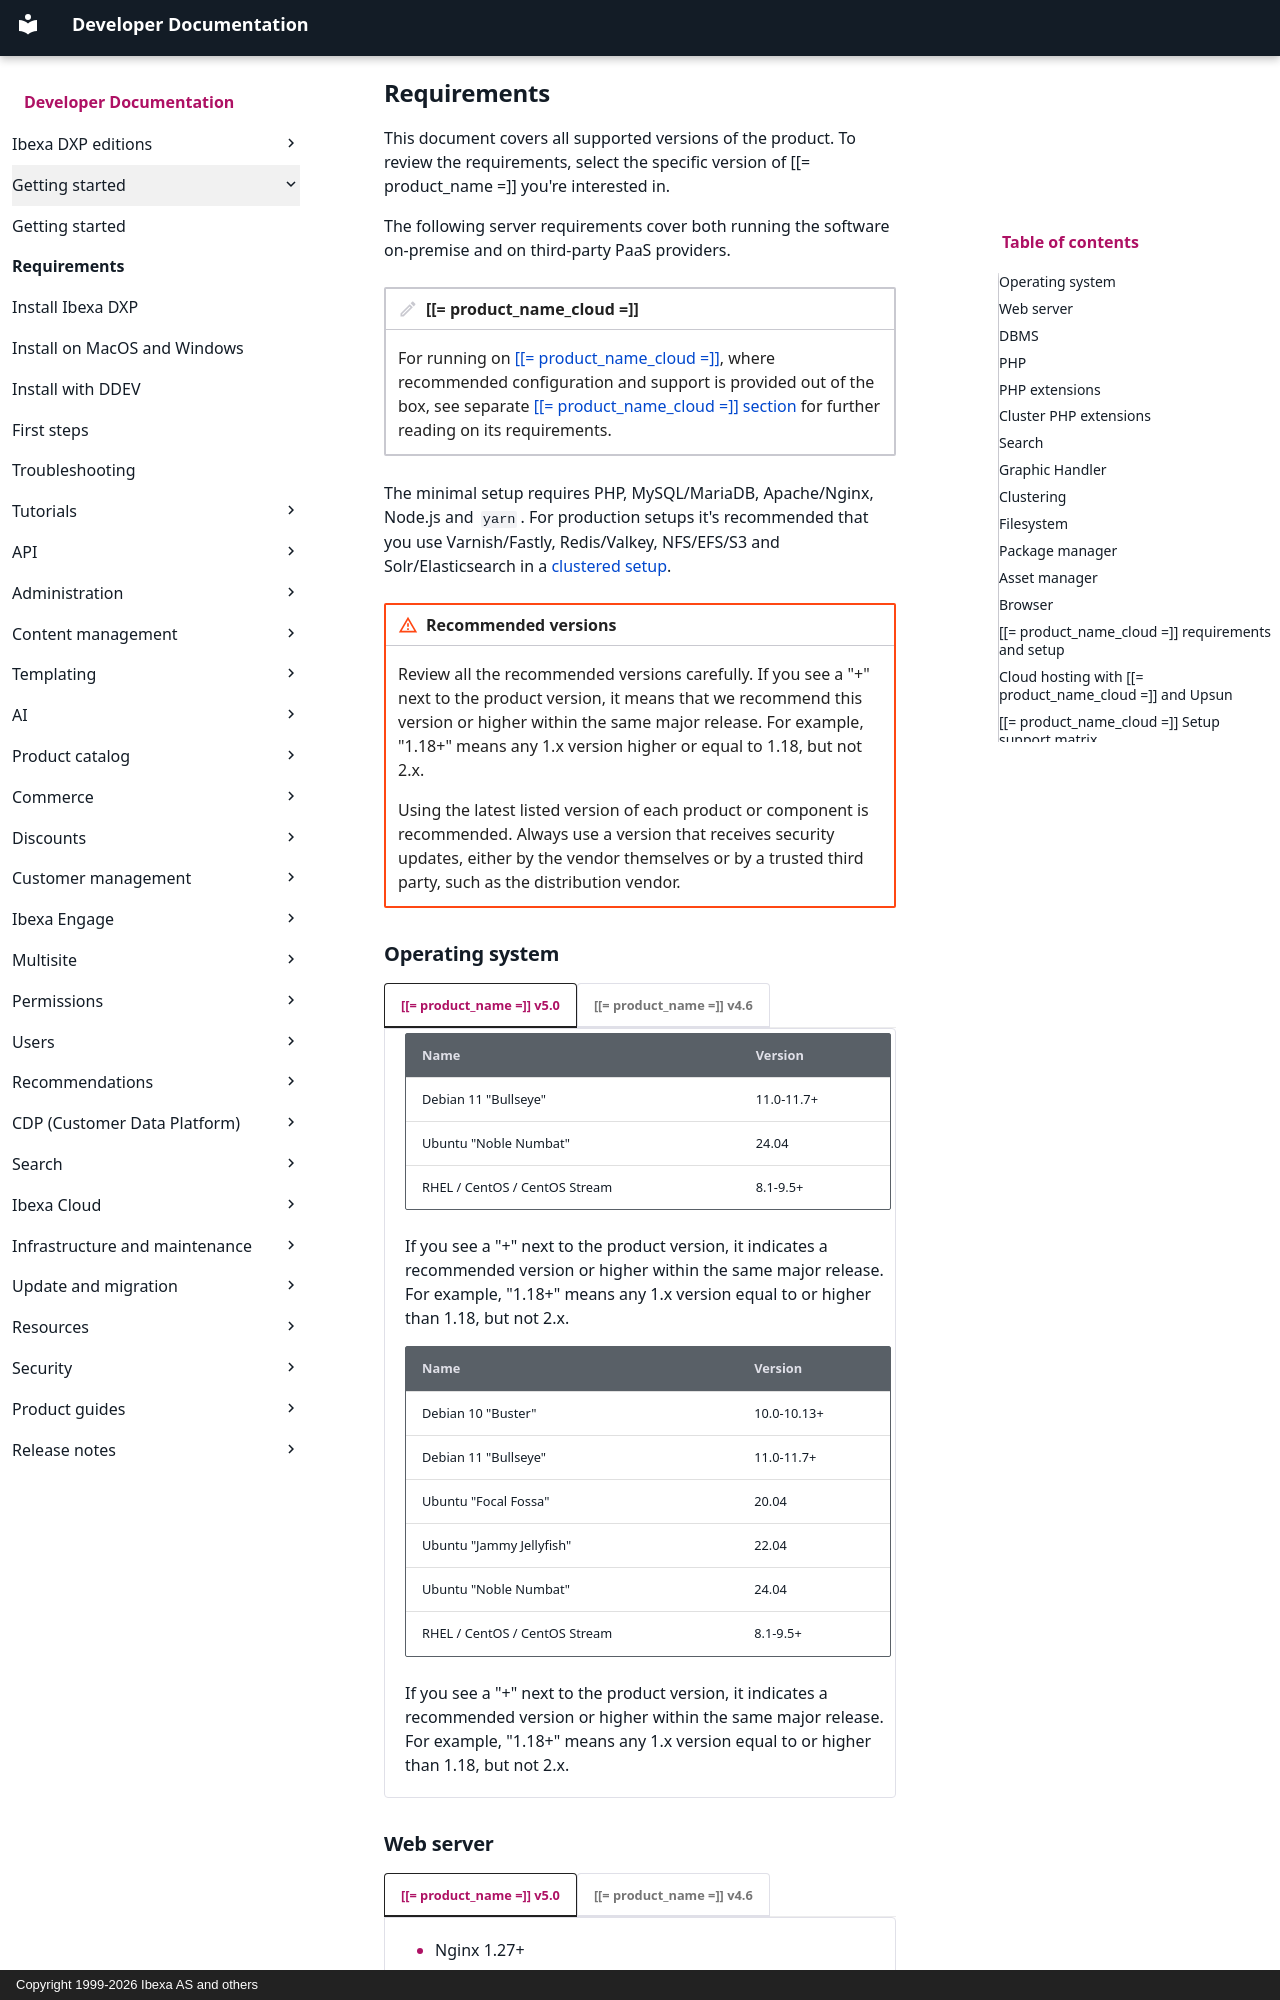

repository: ibexa/documentation-developer · page: getting_started/requirements/index.html · generator: mkdocs · copyright: Copyright 1999-2026 Ibexa AS and others

---
description: System, component and package requirements for running Ibexa DXP.
month_change: false
---

<!-- vale off -->

# Requirements

This document covers all supported versions of the product.
To review the requirements, select the specific version of [[= product_name =]] you're interested in.

The following server requirements cover both running the software on-premise and on third-party PaaS providers.

!!! note "[[= product_name_cloud =]]"

    For running on [[[= product_name_cloud =]]](https://www.ibexa.co/products/ibexa-cloud), where recommended configuration and support is provided out of the box, see separate [[[= product_name_cloud =]] section](#ibexa-cloud-requirements-and-setup) for further reading on its requirements.

The minimal setup requires PHP, MySQL/MariaDB, Apache/Nginx, Node.js and `yarn`.
For production setups it's recommended that you use Varnish/Fastly, Redis/Valkey, NFS/EFS/S3 and Solr/Elasticsearch in a [clustered setup](clustering.md).

!!! caution "Recommended versions"

    Review all the recommended versions carefully.
    If you see a "+" next to the product version, it means that we recommend this version or higher within the same major release.
    For example, "1.18+" means any 1.x version higher or equal to 1.18, but not 2.x.

    Using the latest listed version of each product or component is recommended.
    Always use a version that receives security updates, either by the vendor themselves or by a trusted third party, such as the distribution vendor.

## Operating system

=== "[[= product_name =]] v5.0"

    |Name|Version|
    |---|---|
    |Debian 11 "Bullseye"|11.0-11.7+|
    |Ubuntu "Noble Numbat"| 24.04 |
    |RHEL / CentOS / CentOS Stream | 8.1-9.5+ |

    If you see a "+" next to the product version, it indicates a recommended version or higher within the same major release.
    For example, "1.18+" means any 1.x version equal to or higher than 1.18, but not 2.x.

=== "[[= product_name =]] v4.6"

    |Name|Version|
    |---|---|
    |Debian 10 "Buster" |10.0-10.13+|
    |Debian 11 "Bullseye"|11.0-11.7+|
    |Ubuntu  "Focal Fossa" | 20.04 |
    |Ubuntu "Jammy Jellyfish"| 22.04 |
    |Ubuntu "Noble Numbat"| 24.04 |
    |RHEL / CentOS / CentOS Stream | 8.1-9.5+ |

    If you see a "+" next to the product version, it indicates a recommended version or higher within the same major release.
    For example, "1.18+" means any 1.x version equal to or higher than 1.18, but not 2.x.
